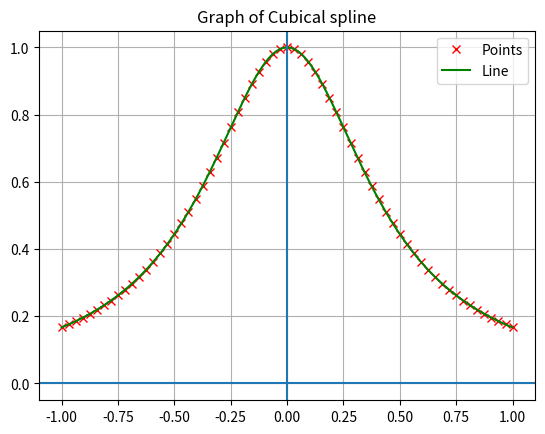

Here is the Python script that generated this plot:
import numpy as np
import scipy.interpolate
import matplotlib.pyplot as plt

def function(x):
    return 1/(1+5*pow(x,2))

pointsTab=[]
print("My calculated points")

for i in range(0, 65):
   pointsTab.append(-1 + (i / 32.0))
   print("x{} = {}".format((i +1), "%0.7f" % pointsTab[i]))
temp2=np.array(pointsTab)

functionValues=[]
for i in range(0, 65):
    functionValues.append(function(pointsTab[i]))

print("My results: ")
for a in functionValues:
    print(a)
temp=np.array(functionValues)

splajn=scipy.interpolate.CubicSpline(temp2, temp, bc_type='natural')


xplot=np.arange(-1,1,0.001)

plt.plot(temp2, temp, 'rx')
plt.plot(xplot,splajn(xplot), 'g')

plt.legend(['Points', 'Line'])
plt.title('Graph of Cubical spline')
plt.axvline()
plt.axhline()
plt.grid(True)
plt.savefig('Graph.png')
plt.show()
